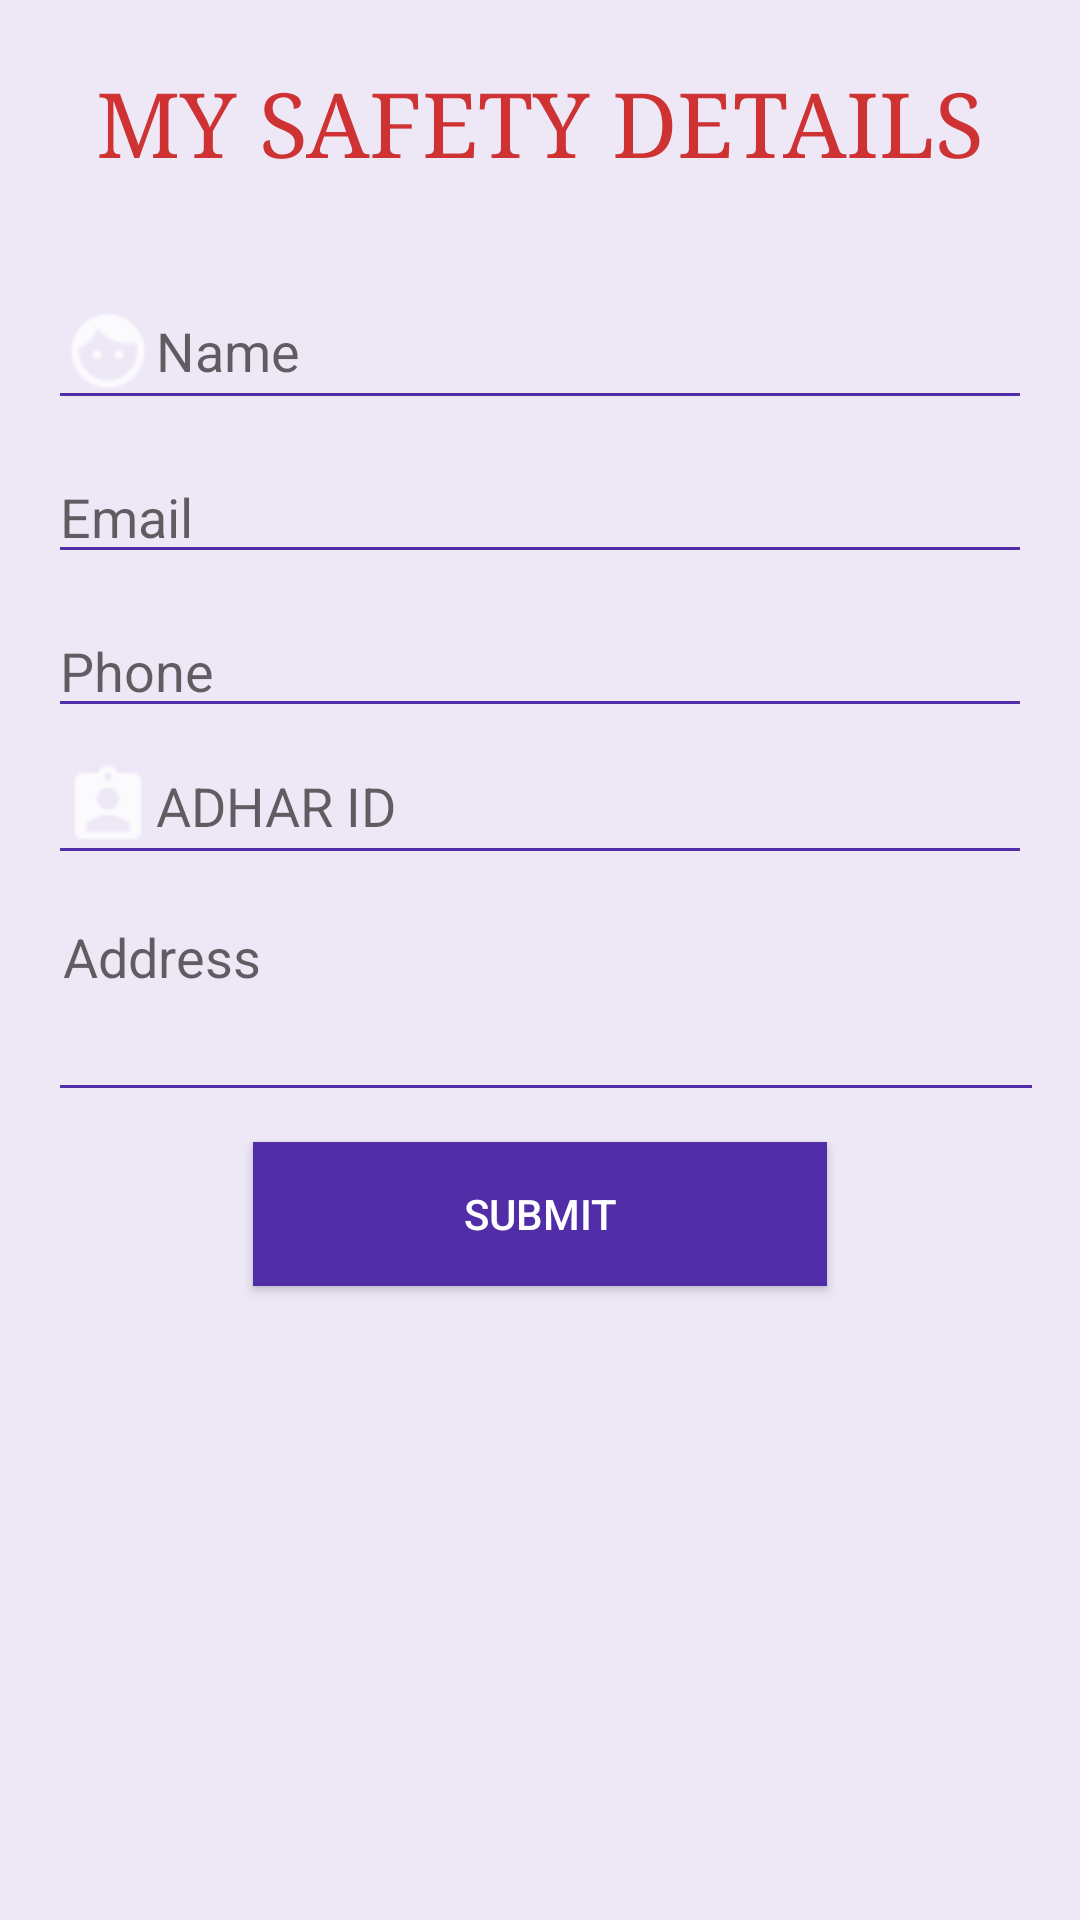

The Android layout XML behind this screen, and the referenced resources:
<!-- AndroidManifest.xml: application theme AppTheme -->
<!-- res/layout/activity_form.xml -->
<?xml version="1.0" encoding="utf-8"?>
<LinearLayout xmlns:android="http://schemas.android.com/apk/res/android"
    xmlns:tools="http://schemas.android.com/tools"
    android:layout_width="match_parent"
    android:layout_height="match_parent"
    android:background="#EDE7F6"
    android:orientation="vertical"
    android:padding="16dp"
    tools:context="com.example.raghvendra.mysafety.FormActivity">

    <TextView
        android:id="@+id/contact_form_title"
        android:layout_width="wrap_content"
        android:layout_height="54dp"
        android:layout_gravity="center_horizontal"
        android:layout_marginBottom="16dp"
        android:layout_marginTop="5dp"
        android:text="MY SAFETY DETAILS"
        android:textColor="#ce3232"
        android:textSize="30sp"
        android:typeface="serif" />

    <EditText
        android:layout_width="fill_parent"
        android:layout_height="wrap_content"
        android:backgroundTint="@color/colorPrimaryDark"
        android:hint="Name"
        android:drawableLeft="@drawable/ic_action_user"

        android:inputType="textPersonName"
        android:id="@+id/editText"/>

    <EditText
        android:layout_width="fill_parent"
        android:layout_height="wrap_content"
        android:layout_marginBottom="10dp"
        android:layout_marginTop="10dp"
        android:backgroundTint="@color/colorPrimaryDark"
        android:hint="Email"
        android:drawableLeft="@drawable/ic_action_eid2"
        android:inputType="textEmailAddress"
        android:id="@+id/email"/>

    <EditText
        android:layout_width="fill_parent"
        android:layout_height="wrap_content"
        android:backgroundTint="@color/colorPrimaryDark"
        android:hint="Phone"
        android:drawableLeft="@drawable/ic_action_con2"

        android:inputType="phone"
        android:id="@+id/edit_phone_number"/>

    <EditText
        android:layout_width="fill_parent"
        android:layout_height="wrap_content"
        android:backgroundTint="@color/colorPrimaryDark"
        android:hint="ADHAR ID"
        android:drawableLeft="@drawable/ic_action_aadid3"


        android:inputType="phone"
        android:id="@+id/edit_Adhar_id"/>

    <EditText
        android:id="@+id/edit_query"
        android:layout_width="342dp"
        android:layout_height="69dp"
        android:layout_marginBottom="10dp"
        android:layout_marginTop="10dp"
        android:backgroundTint="@color/colorPrimaryDark"
        android:breakStrategy="balanced"

        android:fitsSystemWindows="true"
        android:gravity="top"
        android:hint="Address"

        android:inputType="textMultiLine"

        android:padding="5dp"
        android:singleLine="false" />

    <Button
        android:layout_width="wrap_content"
        android:layout_height="wrap_content"
        android:layout_gravity="center_horizontal"
        android:background="@color/colorPrimaryDark"
        android:elevation="4dp"
        android:paddingLeft="70dp"
        android:paddingRight="70dp"
        android:text="Submit"
        android:textColor="#fff"
        android:id="@+id/submit_area"/>
</LinearLayout>
<!-- resources referenced by this layout -->
<resources>
  <color name="colorPrimaryDark">#512DA8</color>
  <!-- drawable ic_action_aadid3: png bitmap (drawable-mdpi, 388 bytes) -->
  <!-- drawable ic_action_user: png bitmap (drawable-mdpi, 547 bytes) -->
  <style name="AppTheme" parent="Theme.AppCompat.Light.DarkActionBar">
          
          <item name="colorPrimary">@color/colorPrimary</item>
          <item name="colorPrimaryDark">@color/colorPrimaryDark</item>
          <item name="colorAccent">@color/colorAccent</item>
  
          <item name="android:colorButtonNormal">@drawable/button_selector</item>
          <item name="colorButtonNormal">@drawable/button_selector</item>
          <item name="android:buttonStyle">@style/FriendlyButtonStyle</item>
      </style>
  <color name="colorPrimary">#673AB7</color>
  <color name="colorAccent">#FF3F80</color>
  <style name="FriendlyButtonStyle" parent="Widget.AppCompat.Button">
          <item name="android:textColor">@color/colorTitle</item>
  
      </style>
  <color name="colorTitle">#ffffff</color>
</resources>
